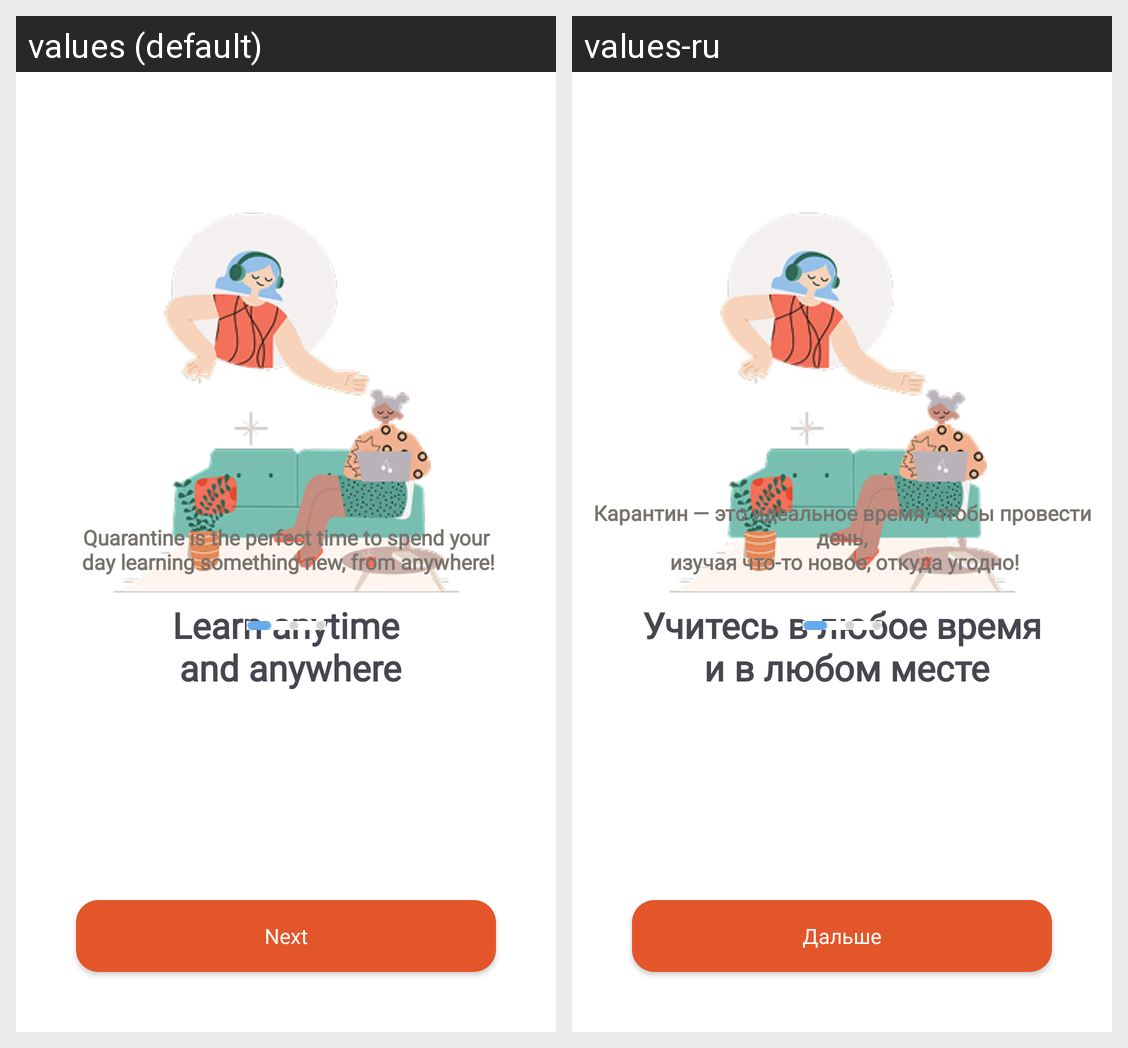

Locale-by-locale string values for the Android screen shown in this grid:
Android screen res/layout/activity_intro.xml rendered under 2 locales, left to right: values (default), values-ru. Device: Nexus 5 (rendered at 1080×1920; each locale shown at half size, 540×960, under a caption strip naming it); theme Theme.Practice.
Strings drawn on this screen, with the default value and each locale's value (text and hints the layout hard-codes, and strings that could not be matched under every locale, appear in the picture but are not listed):

intro1_title
  values: Learn anytime
       and anywhere
  values-ru: Учитесь в любое время
       и в любом месте

intro1_text
  values: Quarantine is the perfect time to spend your
       day learning something new, from anywhere!
  values-ru: Карантин — это идеальное время, чтобы провести день,
       изучая что-то новое, откуда угодно!

button_next
  values: Next
  values-ru: Дальше
